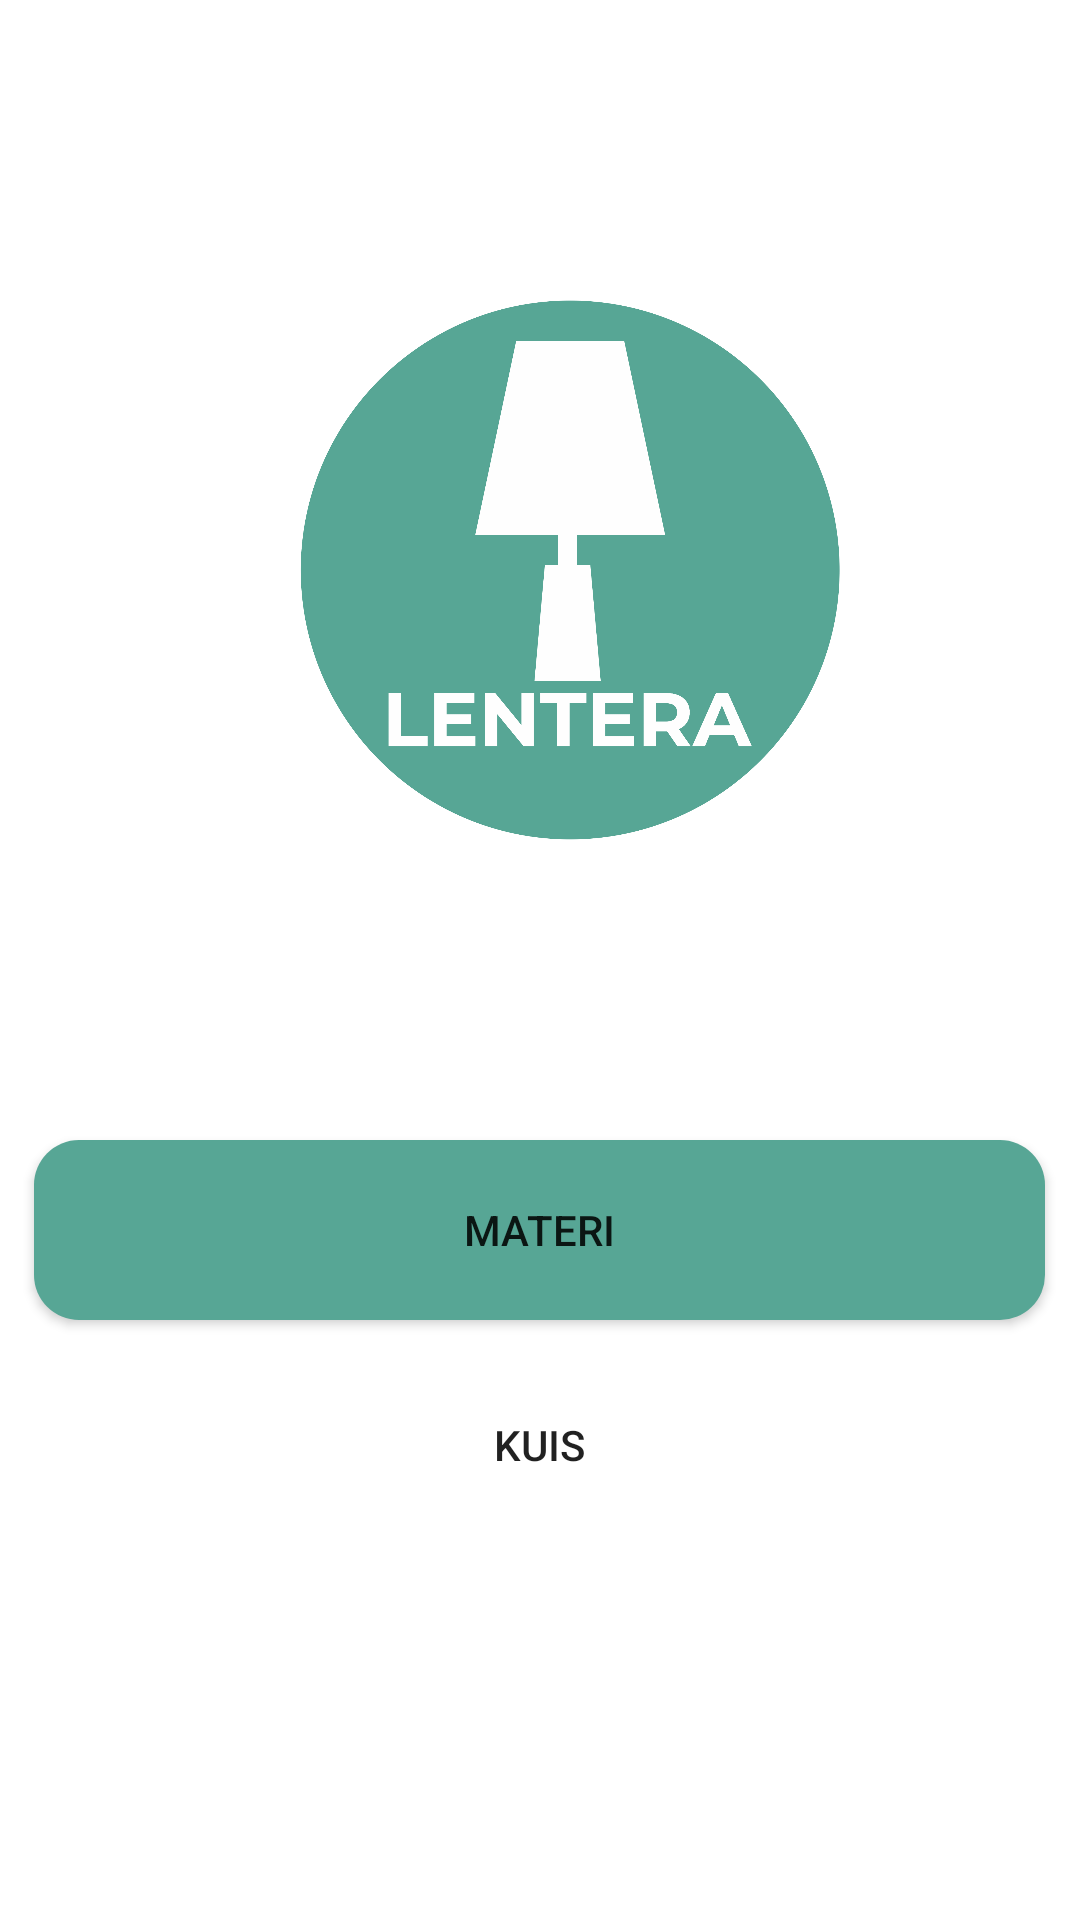

This screen was rendered from an Android layout file. Write that file and the resources it references.
<!-- AndroidManifest.xml: application theme Theme.Bagianku -->
<!-- res/layout/activity_main.xml -->
<?xml version="1.0" encoding="utf-8"?>
<LinearLayout xmlns:android="http://schemas.android.com/apk/res/android"
    xmlns:app="http://schemas.android.com/apk/res-auto"
    xmlns:tools="http://schemas.android.com/tools"
    android:layout_width="match_parent"
    android:layout_height="match_parent"
    android:orientation="vertical"
    tools:context=".MainActivity">


    <androidx.cardview.widget.CardView
        android:layout_margin="100dp"
        app:cardCornerRadius="70dp"
        app:cardElevation="0dp"
        android:layout_width="180dp"
        android:layout_height="180dp">

        <ImageView
            android:layout_width="match_parent"
            android:layout_height="wrap_content"
            android:scaleType="centerCrop"
            android:src="@drawable/logoo"
            tools:ignore="ContentDescription" />

    </androidx.cardview.widget.CardView>

    <Button
        android:id="@+id/button"
        android:layout_width="337dp"
        android:layout_height="60dp"
        android:layout_gravity="center"
        android:background="@drawable/custom_button"
        android:text="@string/materi" />

    <Button
        android:id="@+id/button2"
        android:layout_width="341dp"
        android:layout_height="63dp"
        android:layout_gravity="center"
        android:layout_marginTop="10dp"
        android:background="@drawable/custom_button2"
        android:text="@string/kuis" />

</LinearLayout>
<!-- resources referenced by this layout -->
<resources>
  <!-- drawable custom_button (drawable) -->
  <?xml version="1.0" encoding="utf-8"?>
  <shape xmlns:android="http://schemas.android.com/apk/res/android" android:shape="rectangle">
      <solid android:color="@color/utama"/>
      <corners android:radius="15dp"/>
  </shape>
  <!-- drawable logoo: png bitmap (drawable, 150491 bytes) -->
  <string name="kuis">KUIS</string>
  <string name="materi">Materi</string>
  <style name="Theme.Bagianku" parent="Theme.MaterialComponents.DayNight.DarkActionBar">
          
          <item name="colorPrimary">@color/utama</item>
          <item name="colorPrimaryVariant">@color/purple_700</item>
          <item name="colorOnPrimary">@color/white</item>
          
          <item name="colorSecondary">@color/teal_200</item>
          <item name="colorSecondaryVariant">@color/teal_700</item>
          <item name="colorOnSecondary">@color/black</item>
          
          <item name="android:statusBarColor" tools:targetApi="l">?attr/colorPrimaryVariant</item>
          
      </style>
  <color name="utama">#57A695</color>
  <color name="purple_700">#FF3700B3</color>
  <color name="white">#FFFFFFFF</color>
  <color name="teal_200">#FF03DAC5</color>
  <color name="teal_700">#FF018786</color>
  <color name="black">#FF000000</color>
</resources>
